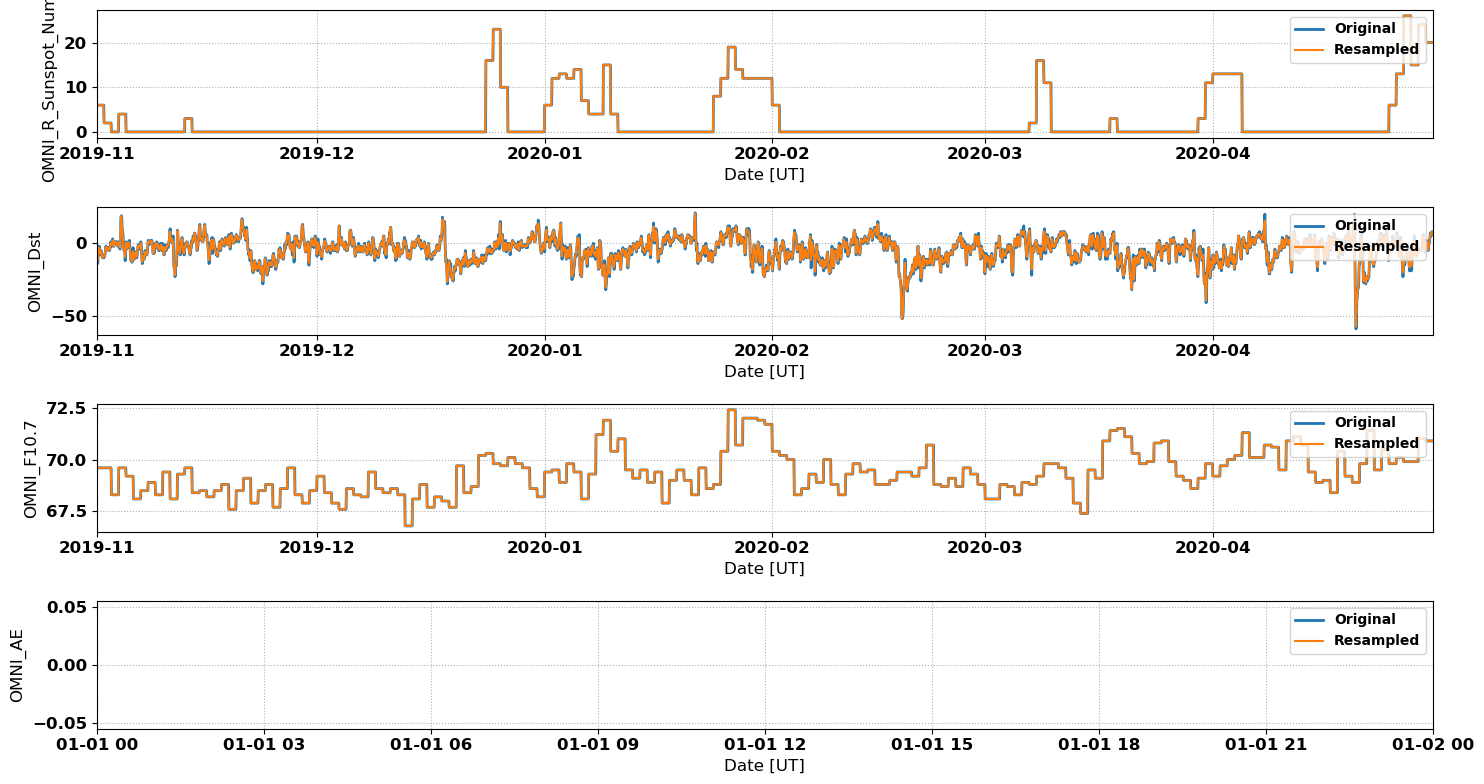

Source data for this figure (header and first rows):
# NASA OMNI Data for Comparison with Sup…
# Data re-processed by Nathaniel Frissel…, nathaniel.frissell@scranton.edu
#
# radar: gbr
# lat: 58.4
# lon: -59.9
# season: 20191101_20200501
#
datetime_ut, OMNI_R_Sunspot_Number, OMNI_Dst, OMNI_F10.7, OMNI_AE
2019-11-01 00:00:00, 6.0, -10.0, 69.6, 
2019-11-01 02:00:00, 6.0, -12.5, 69.6, 
2019-11-01 04:00:00, 6.0, -10.0, 69.6, 
2019-11-01 06:00:00, 6.0, -6.0, 69.6, 
2019-11-01 08:00:00, 6.0, -3.0, 69.6, 
2019-11-01 10:00:00, 6.0, -7.0, 69.6, 
2019-11-01 12:00:00, 6.0, -7.0, 69.6, 
2019-11-01 14:00:00, 6.0, -5.5, 69.6, 
2019-11-01 16:00:00, 6.0, -7.5, 69.6, 
2019-11-01 18:00:00, 6.0, -9.5, 69.6, 
2019-11-01 20:00:00, 6.0, -10.0, 69.6, 
2019-11-01 22:00:00, 6.0, -9.5, 69.6, 
2019-11-02 00:00:00, 2.0, -9.0, 69.6, 
2019-11-02 02:00:00, 2.0, -8.0, 69.6, 
2019-11-02 04:00:00, 2.0, -5.0, 69.6, 
2019-11-02 06:00:00, 2.0, -2.5, 69.6, 
2019-11-02 08:00:00, 2.0, -5.0, 69.6, 
2019-11-02 10:00:00, 2.0, -3.0, 69.6, 
2019-11-02 12:00:00, 2.0, -4.0, 69.6, 
2019-11-02 14:00:00, 2.0, -3.0, 69.6, 
2019-11-02 16:00:00, 2.0, -3.5, 69.6, 
2019-11-02 18:00:00, 2.0, -4.5, 69.6, 
2019-11-02 20:00:00, 2.0, -1.5, 69.6, 
2019-11-02 22:00:00, 2.0, 0.0, 69.6, 
2019-11-03 00:00:00, 0.0, -1.5, 68.3, 
2019-11-03 02:00:00, 0.0, 0.5, 68.3, 
2019-11-03 04:00:00, 0.0, 2.0, 68.3, 
2019-11-03 06:00:00, 0.0, -2.0, 68.3, 
2019-11-03 08:00:00, 0.0, -1.0, 68.3, 
2019-11-03 10:00:00, 0.0, 1.0, 68.3, 
2019-11-03 12:00:00, 0.0, 1.0, 68.3, 
2019-11-03 14:00:00, 0.0, 1.0, 68.3, 
2019-11-03 16:00:00, 0.0, 0.5, 68.3, 
2019-11-03 18:00:00, 0.0, -0.5, 68.3, 
2019-11-03 20:00:00, 0.0, -1.5, 68.3, 
2019-11-03 22:00:00, 0.0, 0.5, 68.3, 
2019-11-04 00:00:00, 4.0, 0.0, 69.6, 
2019-11-04 02:00:00, 4.0, -2.5, 69.6, 
2019-11-04 04:00:00, 4.0, -3.0, 69.6, 
2019-11-04 06:00:00, 4.0, 10.5, 69.6, 
2019-11-04 08:00:00, 4.0, 19.0, 69.6, 
2019-11-04 10:00:00, 4.0, 13.5, 69.6, 
2019-11-04 12:00:00, 4.0, 8.0, 69.6, 
2019-11-04 14:00:00, 4.0, 3.5, 69.6, 
2019-11-04 16:00:00, 4.0, -4.0, 69.6, 
2019-11-04 18:00:00, 4.0, -5.0, 69.6, 
2019-11-04 20:00:00, 4.0, -9.5, 69.6, 
2019-11-04 22:00:00, 4.0, -5.5, 69.6, 
2019-11-05 00:00:00, 0.0, 0.5, 69.2, 
2019-11-05 02:00:00, 0.0, -3.5, 69.2, 
2019-11-05 04:00:00, 0.0, -2.5, 69.2, 
2019-11-05 06:00:00, 0.0, 0.5, 69.2, 
... 2,132 more rows
